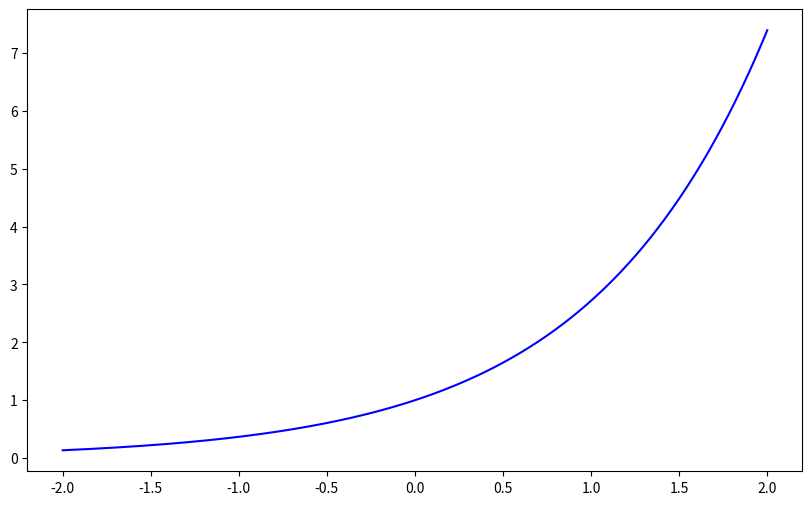

The matplotlib source for this figure: (Note: this script raises an exception after producing the figure.)
# Utro pd ni!!!

import numpy as np
import matplotlib.pyplot as plt

# Define the exponential function and its Maclaurin series
def exp_function(x):
    return np.exp(x)

def maclaurin_series_e_x(x, n_terms):
    return np.sum([x**n / np.math.factorial(n) for n in range(n_terms)], axis=0)

# Simulation of the series convergence
def simulate_convergence():
    x_values = np.linspace(-2, 2, 400)
    true_values = exp_function(x_values)
    
    plt.figure(figsize=(10, 6))
    
    # Plot the true function
    plt.plot(x_values, true_values, label='$e^x$', color='blue')
    
    colors = plt.cm.viridis(np.linspace(0, 1, 10))
    for n_terms, color in zip(range(1, 11), colors):
        approx_values = maclaurin_series_e_x(x_values, n_terms)
        plt.plot(x_values, approx_values, linestyle='--', color=color, label=f'{n_terms} terms')
    
    plt.title('Convergence of Maclaurin Series for $e^x$')
    plt.xlabel('x')
    plt.ylabel('Function Value')
    plt.legend()
    plt.grid(True)
    plt.ylim(-1, 8)
    plt.show()

simulate_convergence()
